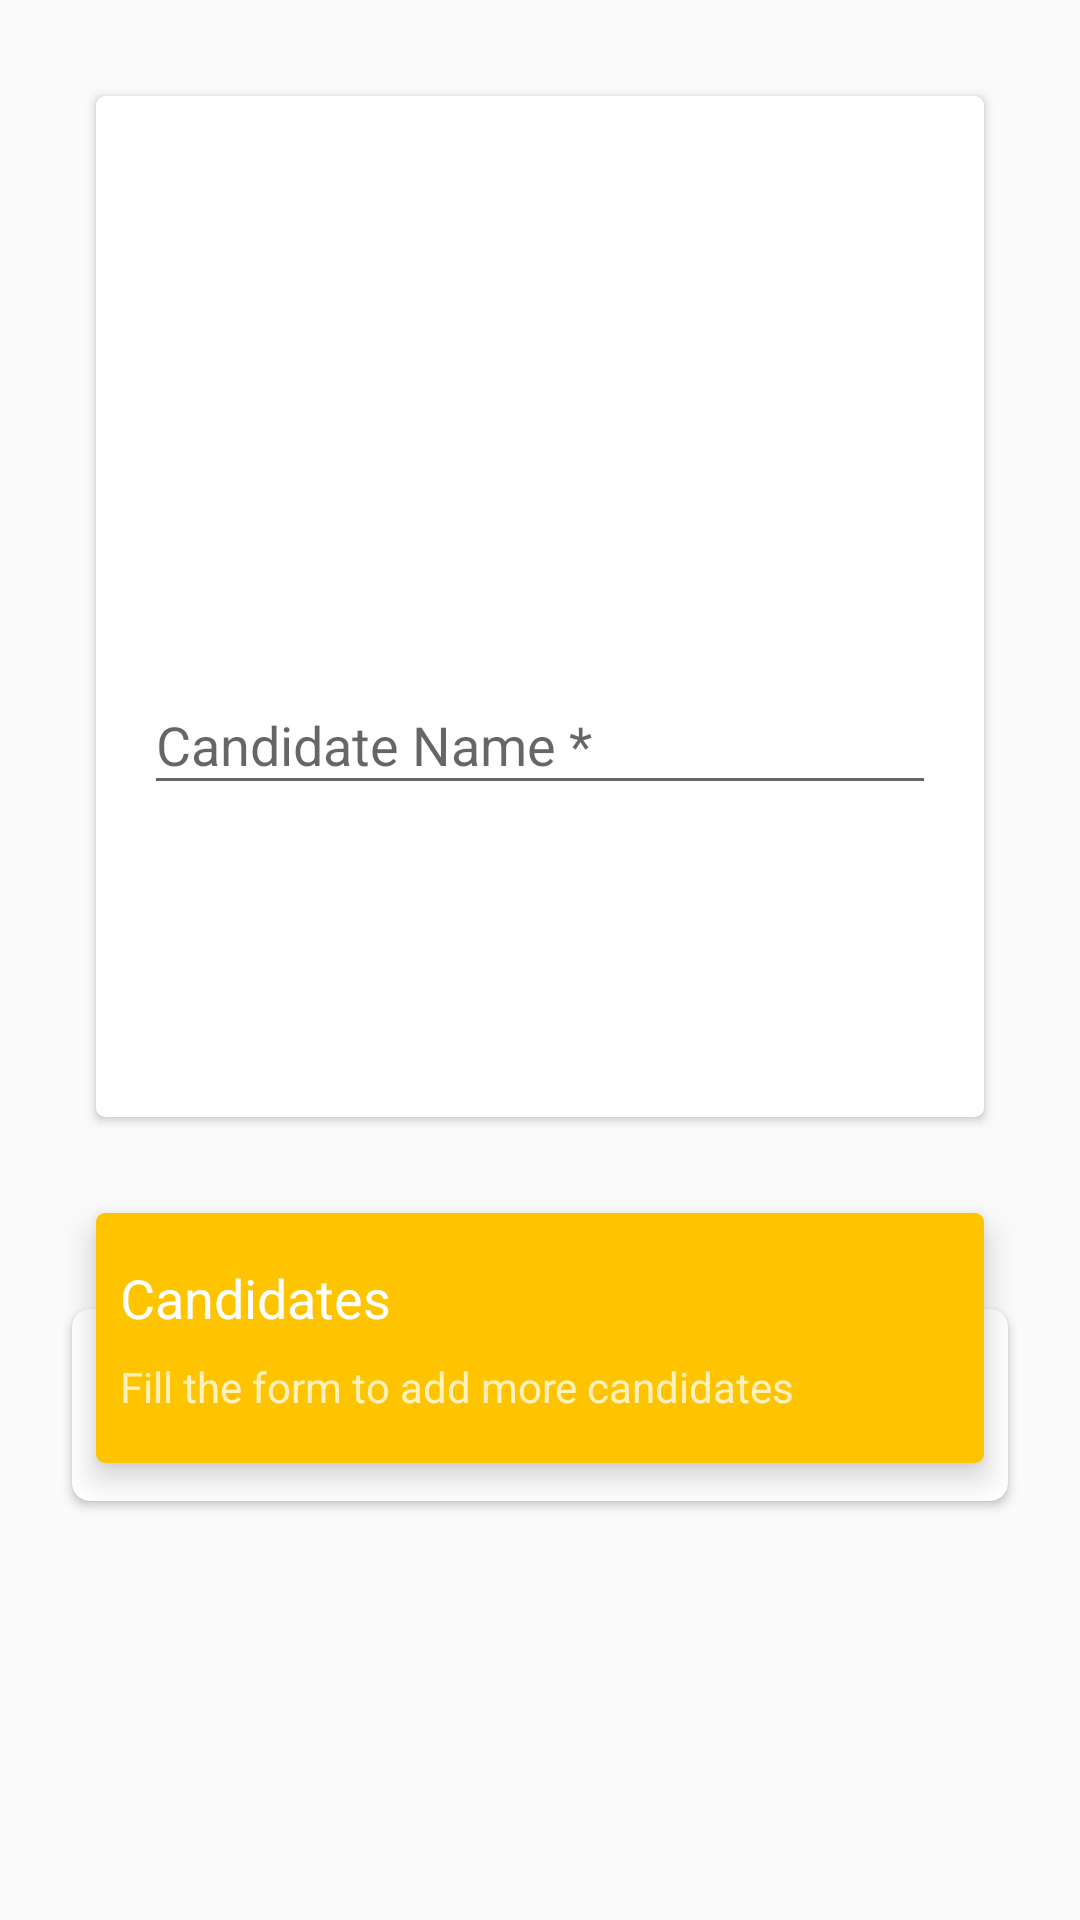

This screen was rendered from an Android layout file. Write that file and the resources it references.
<!-- AndroidManifest.xml: application theme AppTheme -->
<!-- res/layout/fragment_candidates.xml -->
<?xml version="1.0" encoding="utf-8"?>
<ScrollView xmlns:android="http://schemas.android.com/apk/res/android"
    xmlns:app="http://schemas.android.com/apk/res-auto"
    xmlns:tools="http://schemas.android.com/tools"
    android:id="@+id/svCandidateFragment"
    android:layout_width="match_parent"
    android:layout_height="match_parent">

    <android.support.constraint.ConstraintLayout
        android:layout_width="match_parent"
        android:layout_height="wrap_content">

        <android.support.v7.widget.CardView xmlns:android="http://schemas.android.com/apk/res/android"
            xmlns:app="http://schemas.android.com/apk/res-auto"
            xmlns:tools="http://schemas.android.com/tools"
            android:id="@+id/cardView"
            android:layout_width="match_parent"
            android:layout_height="wrap_content"
            android:layout_marginStart="32dp"
            android:layout_marginLeft="32dp"
            android:layout_marginTop="32dp"
            android:layout_marginEnd="32dp"
            android:layout_marginRight="32dp"
            app:cardCornerRadius="@dimen/card_radius"
            app:layout_constraintEnd_toEndOf="parent"
            app:layout_constraintStart_toStartOf="parent"
            app:layout_constraintTop_toTopOf="parent">

            <android.support.constraint.ConstraintLayout
                android:layout_width="match_parent"
                android:layout_height="match_parent"
                tools:context=".UI.Fragments.ElectionCreationFragments.CandidatesFragment">

                <ImageView
                    android:id="@+id/ivLogoCandidate"
                    android:layout_width="@dimen/login_logo_width"
                    android:layout_height="@dimen/login_logo_height"
                    android:layout_marginStart="8dp"
                    android:layout_marginLeft="8dp"
                    android:layout_marginTop="32dp"
                    android:layout_marginEnd="8dp"
                    android:layout_marginRight="8dp"
                    app:layout_constraintEnd_toEndOf="parent"
                    app:layout_constraintStart_toStartOf="parent"
                    app:layout_constraintTop_toTopOf="parent"
                    app:srcCompat="@drawable/agora_icon" />

                <android.support.design.widget.TextInputLayout
                    android:id="@+id/tiStartDate"
                    android:layout_width="0dp"
                    android:layout_height="wrap_content"
                    android:layout_marginStart="16dp"
                    android:layout_marginLeft="16dp"
                    android:layout_marginTop="32dp"
                    android:layout_marginEnd="16dp"
                    android:layout_marginRight="16dp"
                    app:layout_constraintEnd_toEndOf="parent"
                    app:layout_constraintStart_toStartOf="parent"
                    app:layout_constraintTop_toBottomOf="@+id/ivLogoCandidate">

                    <EditText
                        android:id="@+id/etCandidateName"
                        android:layout_width="match_parent"
                        android:layout_height="wrap_content"
                        android:ems="10"
                        android:hint="@string/candidate_name"
                        android:inputType="text" />

                </android.support.design.widget.TextInputLayout>

                <Button
                    android:id="@+id/btnAddCandidate"
                    style="@style/ButtonStyle"
                    android:layout_width="wrap_content"
                    android:layout_height="wrap_content"
                    android:layout_marginTop="24dp"
                    android:layout_marginBottom="32dp"
                    android:paddingStart="@dimen/create_button_padding"
                    android:paddingLeft="@dimen/create_button_padding"
                    android:paddingEnd="@dimen/create_button_padding"
                    android:paddingRight="@dimen/create_button_padding"
                    android:text="@string/add_candidate"
                    android:textColor="@color/White"
                    app:layout_constraintBottom_toBottomOf="parent"
                    app:layout_constraintEnd_toEndOf="parent"
                    app:layout_constraintStart_toStartOf="parent"
                    app:layout_constraintTop_toBottomOf="@+id/tiStartDate" />

            </android.support.constraint.ConstraintLayout>

        </android.support.v7.widget.CardView>

        <android.support.v7.widget.CardView
            android:id="@+id/cardView2"
            android:layout_width="0dp"
            android:layout_height="wrap_content"
            android:layout_marginStart="24dp"
            android:layout_marginLeft="24dp"
            android:layout_marginTop="64dp"
            android:layout_marginEnd="24dp"
            android:layout_marginRight="24dp"
            android:layout_marginBottom="32dp"
            app:cardCornerRadius="6dp"
            app:layout_constraintBottom_toBottomOf="parent"
            app:layout_constraintEnd_toEndOf="parent"
            app:layout_constraintStart_toStartOf="parent"
            app:layout_constraintTop_toBottomOf="@+id/cardView">

            <android.support.constraint.ConstraintLayout
                android:layout_width="match_parent"
                android:layout_height="match_parent">

                <android.support.v7.widget.RecyclerView
                    android:id="@+id/rvCandidates"
                    android:layout_width="match_parent"
                    android:layout_height="match_parent"
                    android:layout_marginStart="8dp"
                    android:layout_marginLeft="8dp"
                    android:layout_marginTop="64dp"
                    android:layout_marginEnd="8dp"
                    android:layout_marginRight="8dp"
                    app:layout_constraintBottom_toBottomOf="parent"
                    app:layout_constraintEnd_toEndOf="parent"
                    app:layout_constraintStart_toStartOf="parent"
                    app:layout_constraintTop_toTopOf="parent" />

                <TextView
                    android:id="@+id/textView11"
                    android:layout_width="wrap_content"
                    android:layout_height="wrap_content"
                    android:layout_marginStart="8dp"
                    android:layout_marginLeft="8dp"
                    android:layout_marginTop="8dp"
                    android:layout_marginEnd="8dp"
                    android:layout_marginRight="8dp"
                    android:layout_marginBottom="8dp"
                    android:text="@string/help"
                    android:visibility="invisible"
                    app:layout_constraintBottom_toBottomOf="parent"
                    app:layout_constraintEnd_toEndOf="parent"
                    app:layout_constraintStart_toStartOf="parent"
                    app:layout_constraintTop_toTopOf="parent" />

            </android.support.constraint.ConstraintLayout>

        </android.support.v7.widget.CardView>

        <android.support.v7.widget.CardView
            android:layout_width="0dp"
            android:layout_height="wrap_content"
            android:layout_marginStart="32dp"
            android:layout_marginLeft="32dp"
            android:layout_marginTop="32dp"
            android:layout_marginEnd="32dp"
            android:layout_marginRight="32dp"
            app:cardCornerRadius="3dp"
            app:cardElevation="6dp"
            app:layout_constraintEnd_toEndOf="parent"
            app:layout_constraintStart_toStartOf="parent"
            app:layout_constraintTop_toBottomOf="@+id/cardView">

            <android.support.constraint.ConstraintLayout
                android:layout_width="match_parent"
                android:layout_height="match_parent"
                android:background="@color/AmberA400">

                <TextView
                    android:id="@+id/textView4"
                    android:layout_width="wrap_content"
                    android:layout_height="wrap_content"
                    android:layout_marginStart="8dp"
                    android:layout_marginLeft="8dp"
                    android:layout_marginTop="16dp"
                    android:text="@string/candidates"
                    android:textColor="@color/White"
                    android:textSize="18sp"
                    app:layout_constraintStart_toStartOf="parent"
                    app:layout_constraintTop_toTopOf="parent" />

                <TextView
                    android:id="@+id/textView5"
                    android:layout_width="wrap_content"
                    android:layout_height="wrap_content"
                    android:layout_marginStart="8dp"
                    android:layout_marginLeft="8dp"
                    android:layout_marginTop="8dp"
                    android:layout_marginBottom="16dp"
                    android:text="@string/fill_the_form_to_add_more_candidates"
                    android:textColor="@color/WhiteTransparent"
                    app:layout_constraintBottom_toBottomOf="parent"
                    app:layout_constraintStart_toStartOf="parent"
                    app:layout_constraintTop_toBottomOf="@+id/textView4" />
            </android.support.constraint.ConstraintLayout>

        </android.support.v7.widget.CardView>

    </android.support.constraint.ConstraintLayout>
</ScrollView>
<!-- resources referenced by this layout -->
<resources>
  <color name="AmberA400">#FFC400</color>
  <color name="White">#FFFFFF</color>
  <color name="WhiteTransparent">#BFFFFFFF</color>
  <dimen name="card_radius">3dp</dimen>
  <dimen name="create_button_padding">20dp</dimen>
  <dimen name="login_logo_height">120dp</dimen>
  <dimen name="login_logo_width">120dp</dimen>
  <string name="add_candidate">Add Candidate</string>
  <string name="candidate_name">Candidate Name *</string>
  <string name="candidates">Candidates</string>
  <string name="fill_the_form_to_add_more_candidates">Fill the form to add more candidates</string>
  <string name="help">Help</string>
  <style name="ButtonStyle" parent="Widget.AppCompat.Button">
          <item name="android:textColor">@color/LightGreen900</item>
          <item name="android:background">@drawable/round_edges_amber_a400</item>
      </style>
  <style name="AppTheme" parent="Theme.AppCompat.Light.NoActionBar">
          
          <item name="colorPrimary">@color/colorPrimary</item>
          <item name="colorPrimaryDark">@color/colorPrimaryDark</item>
          <item name="colorAccent">@color/colorAccent</item>
      </style>
  <color name="LightGreen900">#33691E</color>
  <color name="colorPrimary">@color/AmberA400</color>
  <color name="colorPrimaryDark">#00574B</color>
  <color name="colorAccent">@color/AmberA400</color>
</resources>
